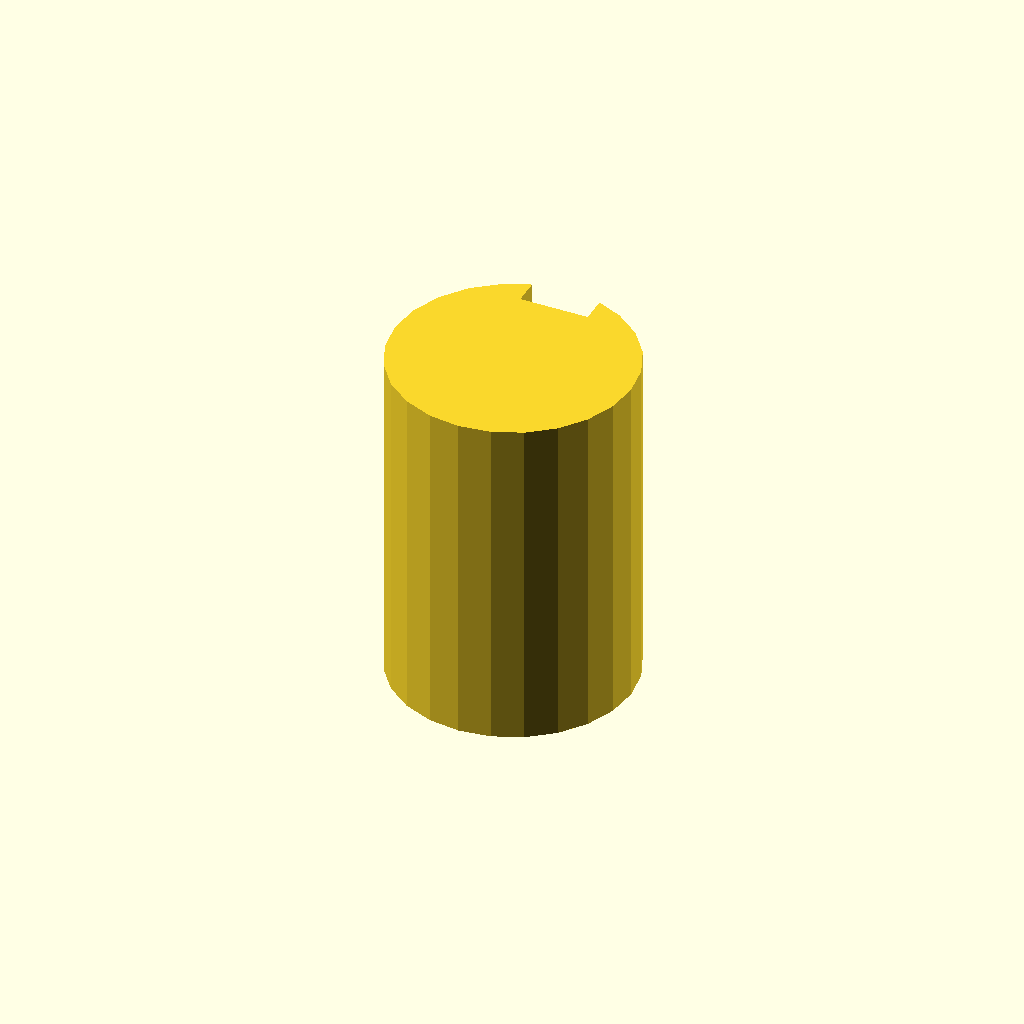
Cell 1 — every parameter at its default value.
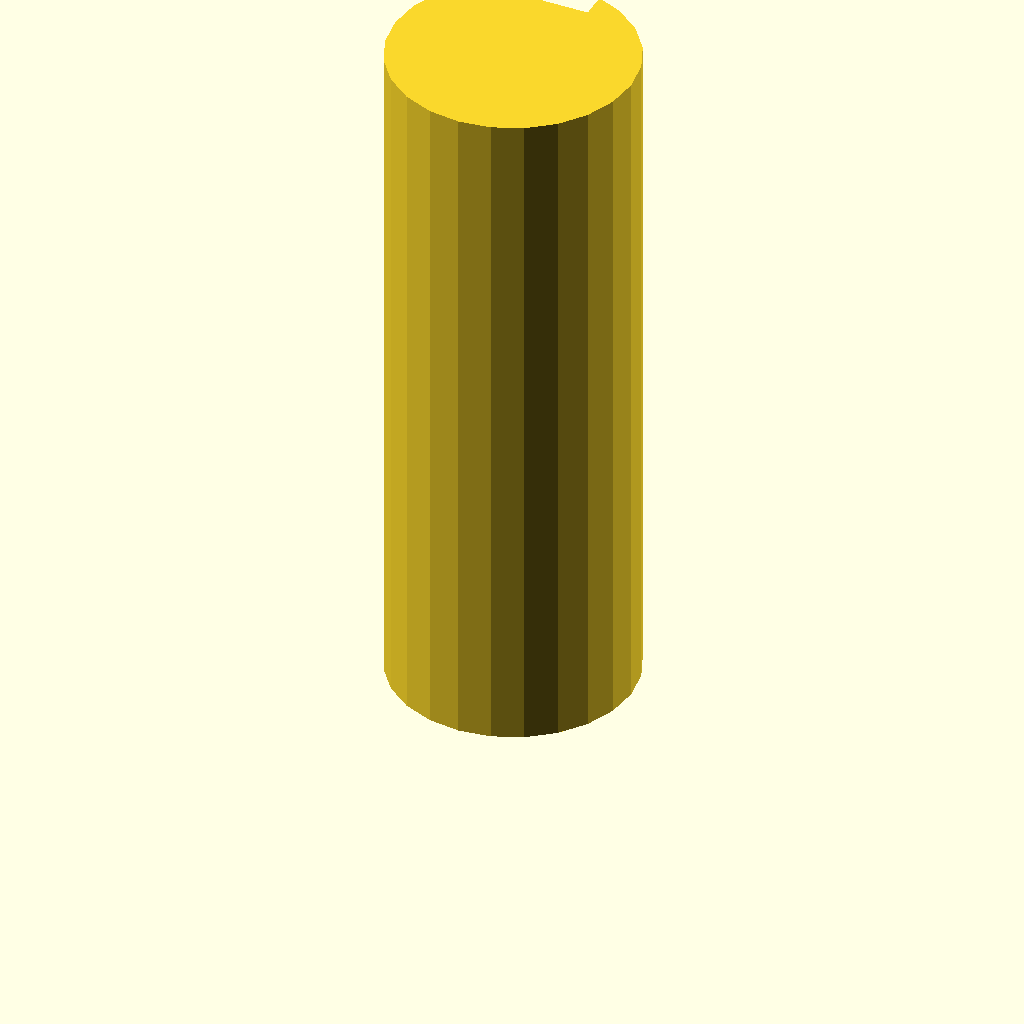
Cell 2 — plate_t set to 80, the other parameters unchanged.
One fixed orthographic camera (rotation 55°, 0°, 25°; colour scheme Cornfield) for every cell.
OpenSCAD source file optional_data/data/sketch3/keyways/part_0133.scad:
$fn = 32;

// ----------------------------------------------------------------------
// Keyway shaft: d28 shaft, key 8 x 3 mm
// ----------------------------------------------------------------------

// --- parameters (mm) ---
shaft_r = 14;             // shaft radius
key_w = 8;                // keyway width
key_d = 3;                // keyway depth below the surface line
plate_t = 40;             // shaft length, Z (extrusion height)

shaft_d = 2 * shaft_r;  // shaft diameter
circle_step = 15;  // polygon sampling step, degrees

profile = [[7, 26.124], [4.101, 23.899], [1.876, 21], [0.477, 17.623], [0, 14], [0.477, 10.377], [1.876, 7], [4.101, 4.101], [7, 1.876], [10.377, 0.477], [14, 0], [17.623, 0.477], [21, 1.876], [23.899, 4.101], [26.124, 7], [27.523, 10.377], [28, 14], [27.523, 17.623], [26.124, 21], [23.899, 23.899], [21, 26.124], [18, 27.416], [18, 24.416], [10, 24.416], [10, 27.416]];  // primary outline, 25 points, counter clockwise

// --- the one profile operation ---
linear_extrude(height = plate_t) polygon(points = profile);
Parameter table extracted from the source (name, type, default, range or options):
shaft_r: number, default 14
key_w: number, default 8
key_d: number, default 3
plate_t: number, default 40
circle_step: number, default 15
